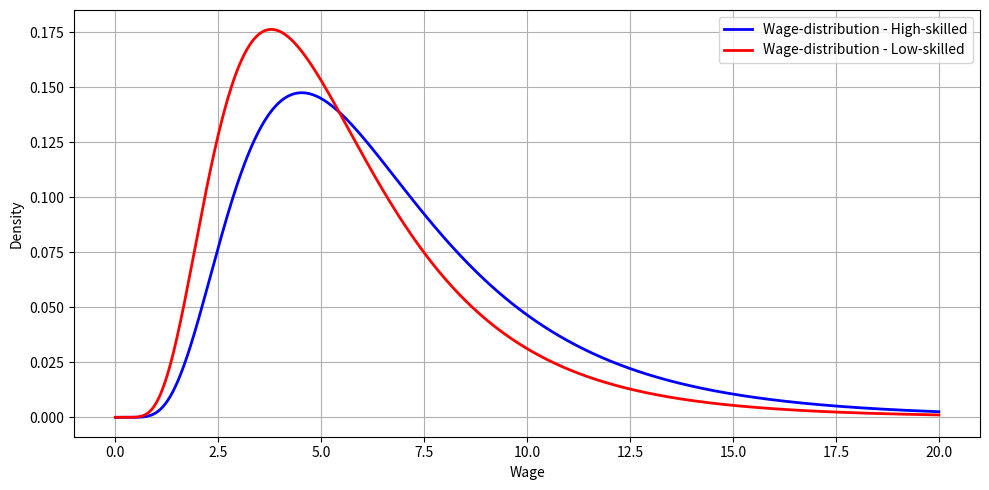
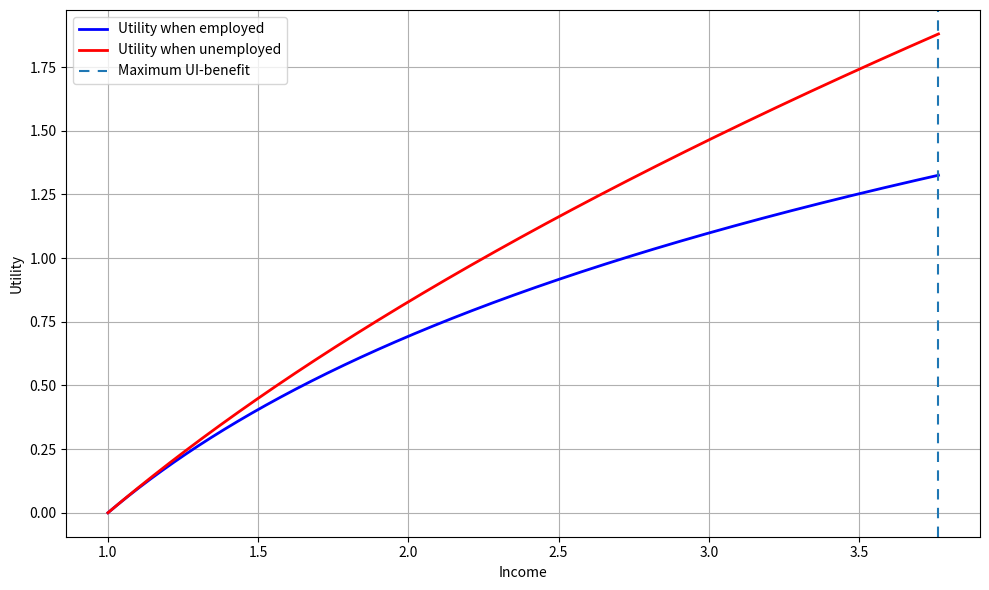
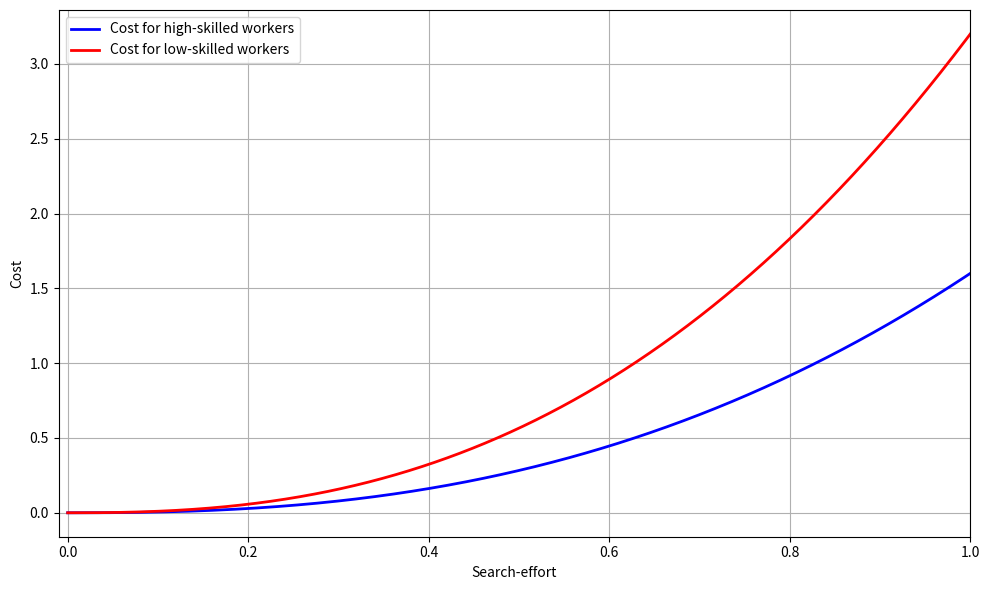
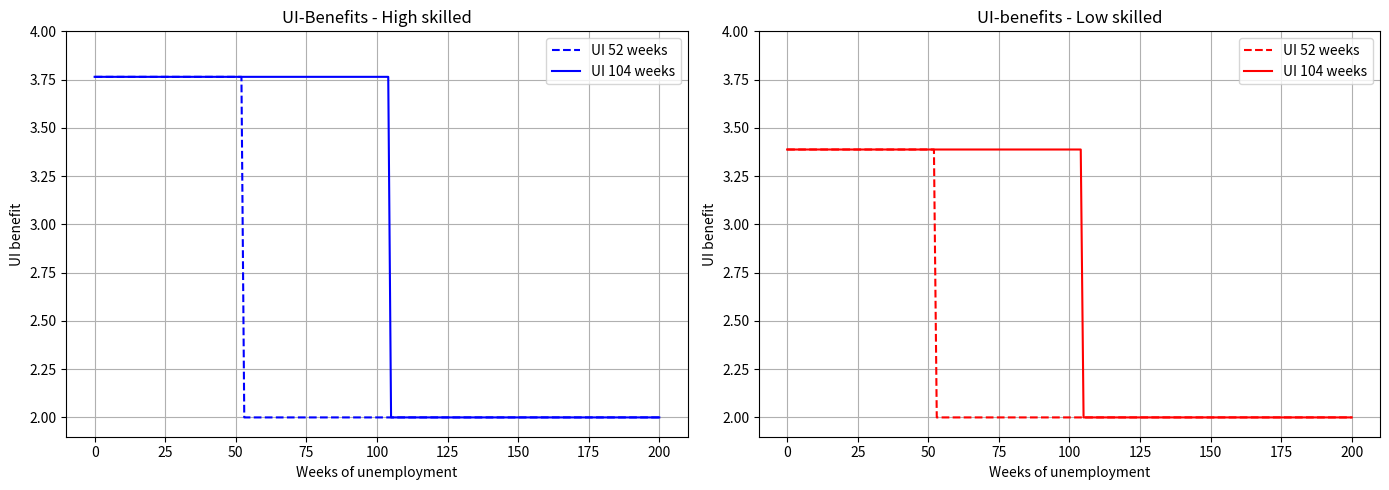
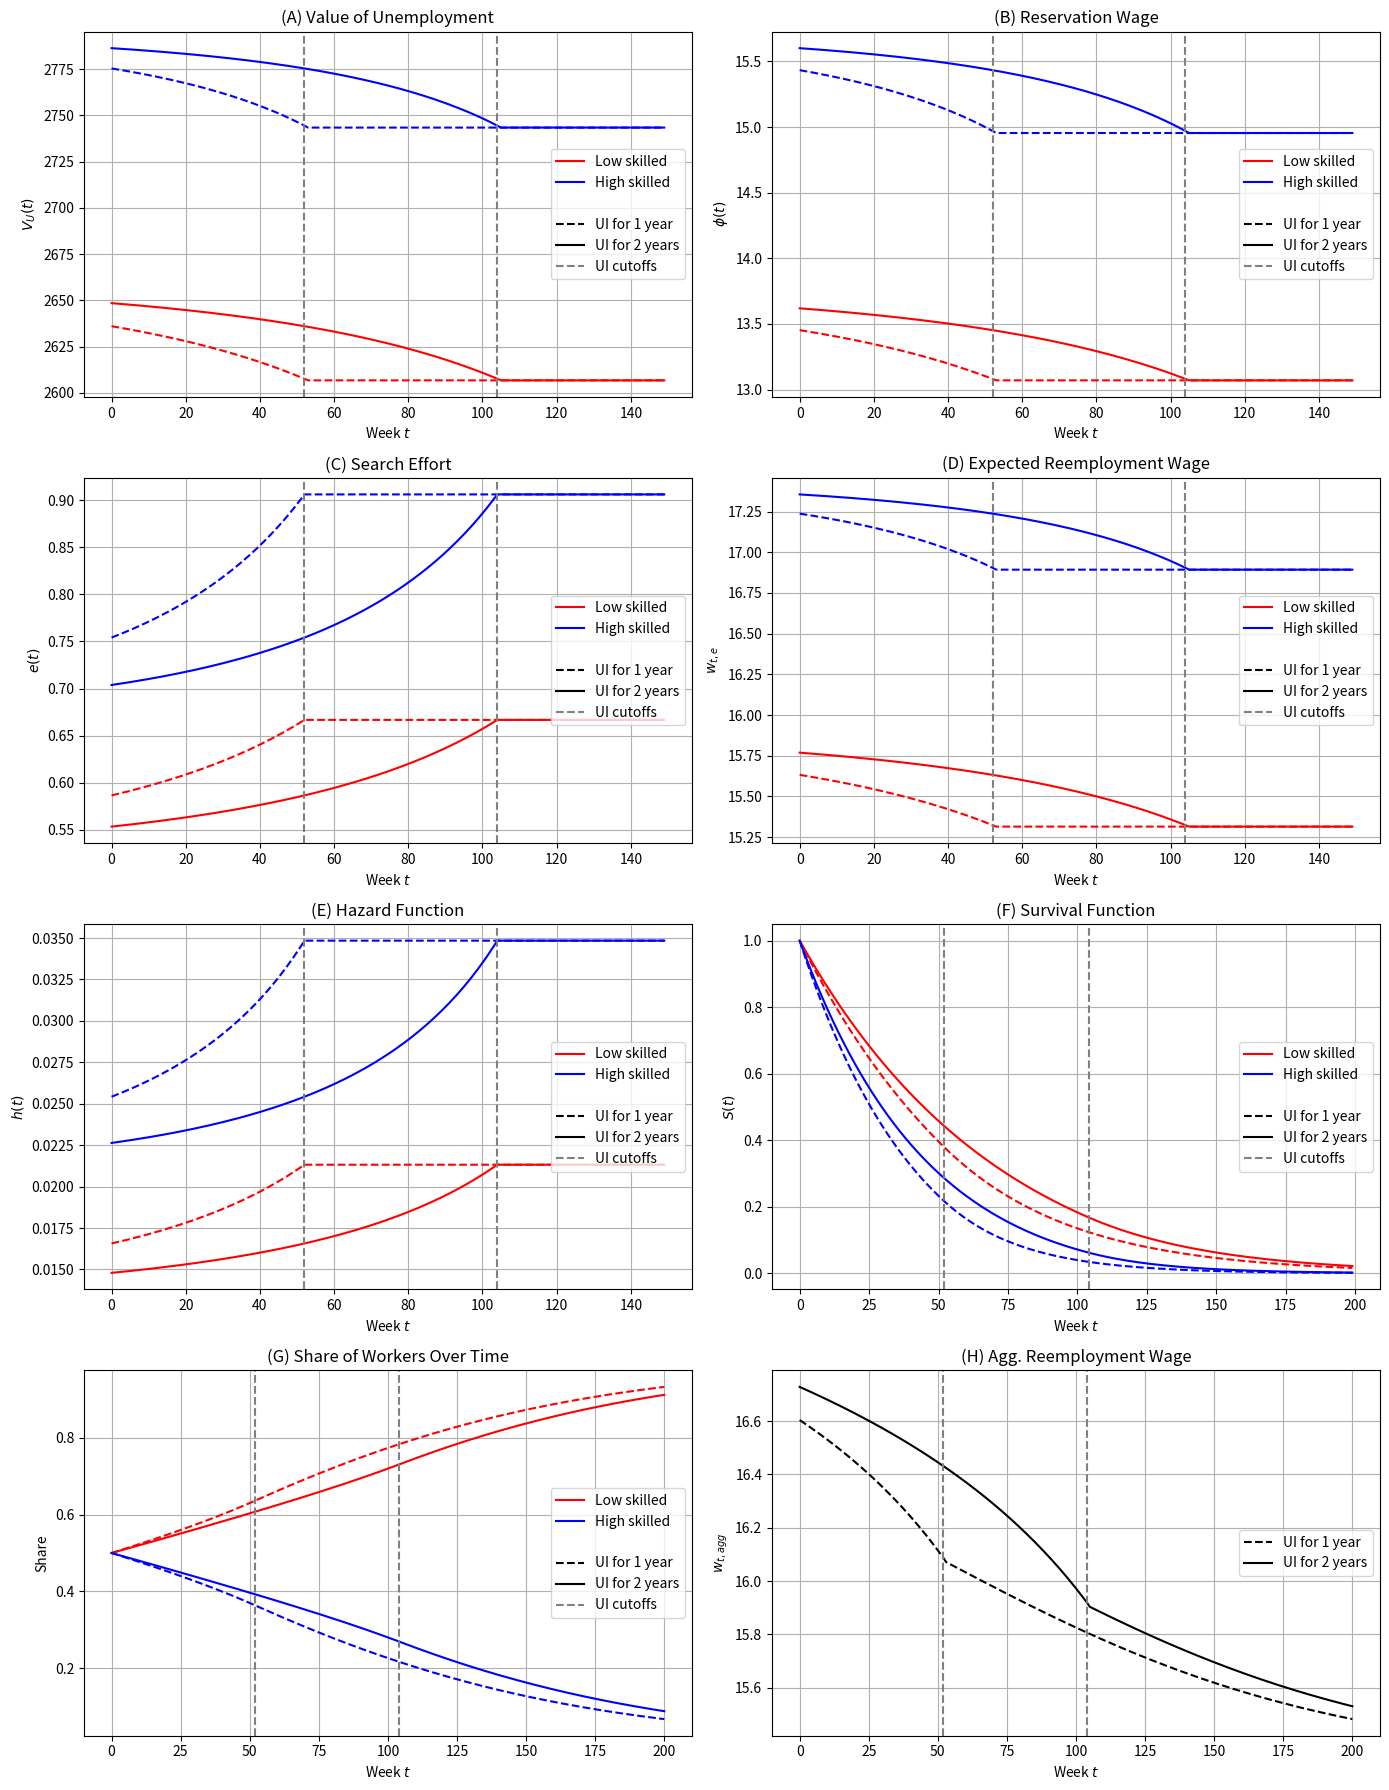

The script that saved these images, in order:
# -*- coding: utf-8 -*-
"""Final final final.ipynb

Automatically generated by Colab.

Original file is located at
    https://colab.research.google.com/<link-removed>

# Packages
"""

## Loading packages used throughout the code

import numpy as np
import matplotlib.pyplot as plt
from scipy.stats import norm, lognorm
from scipy.integrate import quad
from scipy.optimize import fsolve
from matplotlib.lines import Line2D

"""#Income data and wage distributions - calibrated to Danish data"""

## Incomce deciles for Danish income from Denmarks Statistics (see source in the paper)
deciles = np.array([
    96295, 176981, 208472, 238441, 269697,
    301829, 337862, 383209, 452178, 834074
])

## Taking log of the deciles
ln_income = np.log(deciles)

## Calculating mu and sigma for the data-implied log-normal distribution
mu = np.mean(ln_income)
sigma = np.std(ln_income) * np.sqrt((len(ln_income) - 1) / len(ln_income))  # MLE correction

## Re-fitting the distribution to match a wage interval of [0,20]
z99 = norm.ppf(0.99) #Computing 99th percentile of the std. normal distribution
p99 = np.exp(mu + sigma * z99) #Computing the 99th percentile of the log-normal distribution
s = p99 / 20 #Calculating the scale factor needed to shift the 99th percentile down to 20

# Adjusting mu with the scaling parameter - the shape parameter remains the same
mu_model = mu - np.log(s)
sigma_model = sigma

## Print parameter estimates
print(f"μ (high-skilled)     = {mu_model:.4f}")
print(f"μ (low-skilled)     = {0.9*mu_model:.4f}")
print(f"σ (model-scale)     = {sigma_model:.4f}")

## Median-disponible income in Denmark - from Denmarks Statistics (see sources in the paper)
median_disp_yearly = 269697

# Disponible income first three months of UI (highest rate)
first_three = 17126 # Maximum benefit less taxes and labour-market contribution (per month)
afterwards = 14660 # Eligible benefit after three months less taxes and labour-market contribution (per month)

# Finding the share that UI-benefits replace of a median workers annual disposable income
share = (first_three * 3 + afterwards * 21)/ (median_disp_yearly*2)
print(f"UI-benefit share of disposable income (median worker): {share}")

# Model-implied benefit payment each month
scale = s
benefit_payment = share * median_disp_yearly * 1/scale
print(f"UI-benefit at the start of the model: {benefit_payment}")

"""## Plots of wage-distributions - Figure 1"""

## Plot model-implied wage distributions
x_vals = np.linspace(0.001, 20, 1000)
pdf_vals_high = (1 / (x_vals * sigma_model * np.sqrt(2 * np.pi))) * np.exp(-((np.log(x_vals) - mu_model) ** 2) / (2 * sigma_model ** 2))
pdf_vals_low = (1 / (x_vals * sigma_model * np.sqrt(2 * np.pi))) * np.exp(-((np.log(x_vals) - mu_model*0.9) ** 2) / (2 * sigma_model ** 2))
plt.figure(figsize=(10, 5))
plt.plot(x_vals, pdf_vals_high, 'b-', linewidth=2, label='Wage-distribution - High-skilled')
plt.plot(x_vals, pdf_vals_low, 'r-', linewidth=2, label='Wage-distribution - Low-skilled')
plt.xlabel("Wage")
plt.ylabel("Density")
plt.legend()
plt.grid(True)
plt.tight_layout()
plt.show()

"""#Parameterization and functions

"""

# General parameters
T = 200
beta = 0.999014 # Weekly discount - see paper
gamma = 1.5 # Cost-function shape parameter
eta = 0.5 # CRRA-utility parameter
w_min, w_max = 0.0, 20.0 # Wage-interval
sigma = sigma_model # Parameter for the wage-distributions


# Recall from the paper, that high-skilled and low-skilled workers vary by their cost of effort and
# wage-distributions --> higher expected wage-offer for high-skilled and lower search costs.

# High-skilled workers
k_high = 4 # Cost-function scale parameter
mu_high = mu_model # Wage-distribution parameter
b_value_high = benefit_payment # UI-benefit
dist_high = lognorm(s=sigma, scale=np.exp(mu_high)) # Wage-distribution

# Low-skilled workers
k_low = 8 # Cost-function scale parameter
mu_low = 0.9 * mu_model # Wage-distribution parameter
b_value_low = 0.9 * benefit_payment # UI-benefit
dist_low = lognorm(s=sigma, scale=np.exp(mu_low)) # Wage-distribution

# Flow utility of consumption when employed
def value(w):
    return np.log(w)

# Flow utility of consumption when unemployed
def U(b):
    return (b**(1-eta)-1)/(1-eta)

# Function to calculate the integral in Equation (10) and (11)
def EX_value_above_R_lognorm(dist,w):
    integrand = lambda x: (np.log(x) - np.log(w)) * dist.pdf(x) if x > 0 else 0.0
    return quad(integrand, w, w_max)[0] / dist.cdf(w_max) # Scaling values to account for probability mass in the tale > 20

# Function to calculate the expected reemployment wage (Page 9)
def reemp_wage(dist, w):
    integrand = lambda x: x * dist.pdf(x) if x > 0 else 0.0
    return quad(integrand, w, w_max)[0] / (dist.cdf(w_max) - dist.cdf(w))

# Search production function
def p(e):
    return e

# Cost function
def c(e, k):
    return k * (e**(1+gamma))/(1+gamma)

# Composite of actual cost of effort and the inverse of the search production function
def c_tilde(e, k):
    return k * (e**(1+gamma))/(1+gamma)

# Derivate and inverse of composite-cost-functio - used in Equation (10)
def c_tilde_dif_inverse(x, k):
    return (x / k) ** (1/gamma)

"""## Plots to compare utility-functions and cost-functions - Figure 3 and 4"""

# Comparing utility functions for employed and unemployed workers
x = np.linspace(1.0, b_value_high, 1000)
plt.figure(figsize=(10, 6))
plt.plot(x, value(x), label="Utility when employed", color='blue', linewidth=2)
plt.plot(x, U(x), label="Utility when unemployed", color='red', linewidth=2)
plt.xlabel("Income")
plt.ylabel("Utility")
plt.axvline(x = b_value_high, label = "Maximum UI-benefit", dashes=[5, 4])
plt.legend()
plt.grid(True)
plt.tight_layout()
plt.show()


# Comparing cost-functions between high-skilled and low-skilled workers
x = np.linspace(0, 1, 1000)
plt.figure(figsize=(10, 6))
plt.plot(x, c(x,k_high), label="Cost for high-skilled workers", color='blue', linewidth=2)
plt.plot(x, c(x, k_low), label="Cost for low-skilled workers", color='red', linewidth=2)
plt.xlabel("Search-effort")
plt.ylabel("Cost")
plt.xlim(-0.01,1.00)
plt.legend()
plt.grid(True)
plt.tight_layout()
plt.show()

"""# Steady-state values"""

# Finding starting value for reservation-wage - Equation (12) and (13)
def steady_state(var, b_value, k, dist):
    w_ss, e_ss = var

    Eq10 = e_ss - c_tilde_dif_inverse(beta / (1 - beta) * EX_value_above_R_lognorm(dist,w_ss), k)

    Eq11 = value(w_ss) - (U(b_value) - c_tilde(e_ss, k)) - beta / (1-beta) * p(e_ss) * EX_value_above_R_lognorm(dist, w_ss)

    return [Eq10, Eq11]

# Initial guess
w0 = 7.0
e0 = 0.5

# For constant benefit b = 2.0 - kontanthjælp
w_ss_high = fsolve(lambda var: steady_state(var, b_value=2.0, k = k_high, dist = dist_high), [w0, e0])[0]
w_ss_low = fsolve(lambda var: steady_state(var, b_value=2.0, k = k_low, dist = dist_low), [w0, e0])[0]

print(w_ss_high)
print(w_ss_low)

"""# UI-policies"""

# Helper function
def UI_policy(b_value, T):
    return lambda t: b_value if t <= T else 2.0

# UI-policy for high-skilled workers
policies_high = {
    'UI - 104 weeks': UI_policy(b_value_high, 104),
    'UI - 52 weeks': UI_policy(b_value_high, 52),
}

# UI-policy for low-skilled workers
policies_low = {
    'UI - 104 weeks': UI_policy(b_value_low, 104),
    'UI - 52 weeks': UI_policy(b_value_low, 52),
}

"""## Plotting UI-policies for each worker - Figure 2"""

weeks = range(201)  # Weeks 0–200
fig, axs = plt.subplots(1, 2, figsize=(14, 5))

# Left panel: High skilled workers
ax = axs[0]
ax.plot([policies_high['UI - 52 weeks'](t) for t in weeks],
        '--', label='UI 52 weeks', color = "blue")
ax.plot([policies_high['UI - 104 weeks'](t) for t in weeks],
        '-',  label='UI 104 weeks', color = "blue")
ax.set_title('UI-Benefits - High skilled')
ax.set_xlabel('Weeks of unemployment')
ax.set_ylabel('UI benefit')
ax.legend(loc='upper right')
ax.set_ylim(1.9, 4)
ax.grid(True)

# Right panel: Low skilled workers
ax = axs[1]
ax.plot([policies_low['UI - 52 weeks'](t) for t in weeks],
        '--', label='UI 52 weeks', color = "red")
ax.plot([policies_low['UI - 104 weeks'](t) for t in weeks],
        '-',  label='UI 104 weeks', color = "red")
ax.set_title('UI-benefits - Low skilled')
ax.set_xlabel('Weeks of unemployment')
ax.set_ylabel('UI benefit')
ax.legend(loc='upper right')
ax.grid(True)
ax.set_ylim(1.9, 4)
plt.tight_layout()
plt.show()

"""# The McCall job-search model

## High-skilled workers
"""

# Creating dictionaries to store results
reservation_wage_high = {}
optimal_effort_high = {}
value_unemployment_high = {}
reempl_wage_high = {}

# Solve for each policy
for UI_policy, UI_scheme in policies_high.items():
    w = np.zeros(T+2)
    e_star = np.zeros(T+1)
    V_U = np.zeros(T+1)
    re_w = np.zeros(T+1)

    w[T+1] = w_ss_high # Initialize reservation wage at the SS-value

    for t in reversed(range(T+1)):
        b_t = UI_scheme(t) # Extracting benefit scheme for high-skilled workers

        # Search-effort
        e = c_tilde_dif_inverse((beta/(1-beta)) * EX_value_above_R_lognorm(dist_high, w[t+1]), k_high)
        e_star[t] = np.clip(e, 0, 1)

        # Reservation wage
        w[t] = np.exp((1-beta) * (U(b_t) - c_tilde(e_star[t], k_high)) + beta * value(w[t+1]) + beta * (p(e_star[t]) * EX_value_above_R_lognorm(dist_high, w[t+1])))

        # Value of unemployment
        V_U[t] = np.log(w[t]) / (1-beta)

        # Expected reemployment wage
        re_w[t] = reemp_wage(dist_high, w[t])

    reservation_wage_high[UI_policy] = w
    optimal_effort_high[UI_policy] = e_star
    value_unemployment_high[UI_policy] = V_U
    reempl_wage_high[UI_policy] = re_w

"""##Low-skilled workers"""

# Solving the McCall-model for all policies

reservation_wage_low = {}
optimal_effort_low = {}
value_unemployment_low = {}
reempl_wage_low = {}

# Solve for each policy - low-skilled
for UI_policy, UI_scheme in policies_low.items():
    w = np.zeros(T+2)
    e_star = np.zeros(T+1)
    V_U = np.zeros(T+1)
    re_w = np.zeros(T+1)

    w[T+1] = w_ss_low

    for t in reversed(range(T+1)):
        b_t = UI_scheme(t) # Extracting benefit scheme for low-skilled worker

        # Search-effort
        e = c_tilde_dif_inverse((beta/(1-beta))* EX_value_above_R_lognorm(dist_low, w[t+1]),k_low)
        e_star[t] = np.clip(e, 0, 1)

        # Reservation wage
        w[t] = np.exp((1-beta) * (U(b_t) - c_tilde(e_star[t], k_low)) + beta * value(w[t+1]) + beta * (p(e_star[t]) * EX_value_above_R_lognorm(dist_low, w[t+1])))

        # Value of unemployment
        V_U[t] = np.log(w[t]) / (1-beta)

        # Expected reemployment wage
        re_w[t] = reemp_wage(dist_low, w[t])

    reservation_wage_low[UI_policy] = w
    optimal_effort_low[UI_policy] = e_star
    value_unemployment_low[UI_policy] = V_U
    reempl_wage_low[UI_policy] = re_w

"""# Empirical moments

## Hazard function, survival function and share of unemployed
"""

# Hazard function - Section 3.3
Hazard_UI52_high = optimal_effort_high["UI - 52 weeks"]* (1-dist_high.cdf(reservation_wage_high["UI - 52 weeks"][1:]))
Hazard_UI104_high = optimal_effort_high["UI - 104 weeks"]* (1-dist_high.cdf(reservation_wage_high["UI - 104 weeks"][1:]))
Hazard_UI52_low = optimal_effort_low["UI - 52 weeks"]* (1-dist_low.cdf(reservation_wage_low["UI - 52 weeks"][1:]))
Hazard_UI104_low = optimal_effort_low["UI - 104 weeks"]* (1-dist_low.cdf(reservation_wage_low["UI - 104 weeks"][1:]))

# Survival function - Section 3.3
Survival_UI52_high = np.concatenate([[1], np.cumprod(1 - Hazard_UI52_high)])
Survival_UI104_high = np.concatenate([[1], np.cumprod(1 - Hazard_UI104_high)])
Survival_UI52_low = np.concatenate([[1], np.cumprod(1 - Hazard_UI52_low)])
Survival_UI104_low = np.concatenate([[1], np.cumprod(1 - Hazard_UI104_low)])

# Share of unemployed workers - Section 3.3
total_high_UI52 = Survival_UI52_high / (Survival_UI52_high + Survival_UI52_low)
total_low_UI52 = Survival_UI52_low / (Survival_UI52_high + Survival_UI52_low)
total_high_UI104 = Survival_UI104_high / (Survival_UI104_high + Survival_UI104_low)
total_low_UI104 = Survival_UI104_low / (Survival_UI104_high + Survival_UI104_low)

"""## Aggregate reemployment wage"""

# Entry‐shares and list of both UI-policies
p = 0.5
policies = ["UI - 52 weeks", "UI - 104 weeks"]

# Survival and hazard dictionaries
S_high = {
    "UI - 52 weeks": Survival_UI52_high,
    "UI - 104 weeks": Survival_UI104_high,
}
S_low = {
    "UI - 52 weeks": Survival_UI52_low,
    "UI - 104 weeks": Survival_UI104_low,
}
h_high = {
    "UI - 52 weeks": Hazard_UI52_high,
    "UI - 104 weeks": Hazard_UI104_high,
}
h_low = {
    "UI - 52 weeks": Hazard_UI52_low,
    "UI - 104 weeks": Hazard_UI104_low,
}

# Compute aggregate reemployment wage for each policy - Section 3.4
agg_reemp = {}
for policy in policies:
    SH = S_high[policy][:201]
    SL = S_low[policy][:201]
    hH = h_high[policy][:201]
    hL = h_low[policy][:201]
    wH = reempl_wage_high[policy][:201]
    wL = reempl_wage_low[policy][:201]

    agg_reemp[policy] = (wH * hH * SH * p + wL * hL * SL * p) / (hH * SH * p + hL * SL * p)

"""## Expected unemployment duration and %-change - Table 1"""

# Expected unemployment duration
print(sum(Survival_UI104_high))
print(sum(Survival_UI52_high))
print(sum(Survival_UI104_low))
print(sum(Survival_UI52_low))

# Percentage change
print((sum(Survival_UI52_high)-sum(Survival_UI104_high))/sum(Survival_UI104_high))
print((sum(Survival_UI52_low)-sum(Survival_UI104_low))/sum(Survival_UI104_low))

"""# Plots

## Legends
"""

# For plots - legends
handles1 = [
    Line2D([], [], color='red',   label='Low skilled'),
    Line2D([], [], color='blue',  label='High skilled'),
    Line2D([], [], color='none',  label=''),            # spacer
    Line2D([], [], color='black', linestyle='--', label='UI for 1 year'),
    Line2D([], [], color='black', linestyle='-',  label='UI for 2 years'),
    Line2D([], [], color='grey', linestyle='--', label='UI cutoffs'),
]

handles2 = [
    Line2D([], [], color='black', linestyle='--', label='UI for 1 year'),
    Line2D([], [], color='black', linestyle='-', label='UI for 2 years' ),
]

"""## Simulations of the McCall-model - Figure 5"""

# Create 4×2 grid once
fig, axes = plt.subplots(4, 2, figsize=(14, 18))
axes = axes.flatten()

# A) Value of unemployment
ax = axes[0]
ax.plot(value_unemployment_low ["UI - 52 weeks"][0:150],  color='red',  linestyle='--')
ax.plot(value_unemployment_high["UI - 52 weeks"][0:150],  color='blue', linestyle='--')
ax.plot(value_unemployment_low ["UI - 104 weeks"][0:150], color='red',  linestyle='-')
ax.plot(value_unemployment_high["UI - 104 weeks"][0:150], color='blue', linestyle='-')
ax.set_xlabel("Week $t$")
ax.set_ylabel(r"$V_U(t)$")
ax.set_title(r"(A) Value of Unemployment")
ax.axvline(52,  color='grey', linestyle='--')
ax.axvline(104, color='grey', linestyle='--')
ax.grid(True)
ax.legend(handles=handles1, loc='center right')

# B) Reservation wage
ax = axes[1]
ax.plot(reservation_wage_low ["UI - 52 weeks"][0:150],  color='red',  linestyle='--')
ax.plot(reservation_wage_high["UI - 52 weeks"][0:150],  color='blue', linestyle='--')
ax.plot(reservation_wage_low ["UI - 104 weeks"][0:150], color='red',  linestyle='-')
ax.plot(reservation_wage_high["UI - 104 weeks"][0:150], color='blue', linestyle='-')
ax.set_xlabel("Week $t$")
ax.set_ylabel(r"$\phi(t)$")
ax.set_title(r"(B) Reservation Wage")
ax.axvline(52,  color='grey', linestyle='--')
ax.axvline(104, color='grey', linestyle='--')
ax.grid(True)
ax.legend(handles=handles1, loc='center right')

# C) Optimal effort
ax = axes[2]
ax.plot(optimal_effort_low ["UI - 52 weeks"][0:150],  color='red',  linestyle='--')
ax.plot(optimal_effort_high["UI - 52 weeks"][0:150],  color='blue', linestyle='--')
ax.plot(optimal_effort_low ["UI - 104 weeks"][0:150], color='red',  linestyle='-')
ax.plot(optimal_effort_high["UI - 104 weeks"][0:150], color='blue', linestyle='-')
ax.set_xlabel("Week $t$")
ax.set_ylabel(r"$e(t)$")
ax.set_title(r"(C) Search Effort")
ax.axvline(52,  color='grey', linestyle='--')
ax.axvline(104, color='grey', linestyle='--')
ax.grid(True)
ax.legend(handles=handles1, loc='center right')

# D) Reemployment wage
ax = axes[3]
ax.plot(reempl_wage_low ["UI - 52 weeks"][0:150],  color='red',  linestyle='--')
ax.plot(reempl_wage_high["UI - 52 weeks"][0:150],  color='blue', linestyle='--')
ax.plot(reempl_wage_low ["UI - 104 weeks"][0:150], color='red',  linestyle='-')
ax.plot(reempl_wage_high["UI - 104 weeks"][0:150], color='blue', linestyle='-')
ax.set_xlabel("Week $t$")
ax.set_ylabel(r"$w_{t,e}$")
ax.set_title(r"(D) Expected Reemployment Wage")
ax.axvline(52,  color='grey', linestyle='--')
ax.axvline(104, color='grey', linestyle='--')
ax.grid(True)
ax.legend(handles=handles1, loc='center right')

# E) Hazard rate
ax = axes[4]
ax.plot(Hazard_UI52_low [0:150],  color='red',  linestyle='--')
ax.plot(Hazard_UI52_high[0:150],  color='blue', linestyle='--')
ax.plot(Hazard_UI104_low[0:150],  color='red',  linestyle='-')
ax.plot(Hazard_UI104_high[0:150], color='blue', linestyle='-')
ax.set_xlabel("Week $t$")
ax.set_ylabel(r"$h(t)$")
ax.set_title(r"(E) Hazard Function")
ax.axvline(52,  color='grey', linestyle='--')
ax.axvline(104, color='grey', linestyle='--')
ax.grid(True)
ax.legend(handles=handles1, loc='center right')

# F) Survival function
ax = axes[5]
ax.plot(Survival_UI52_low [0:200],  color='red',  linestyle='--')
ax.plot(Survival_UI52_high[0:200],  color='blue', linestyle='--')
ax.plot(Survival_UI104_low[0:200],  color='red',  linestyle='-')
ax.plot(Survival_UI104_high[0:200], color='blue', linestyle='-')
ax.set_xlabel("Week $t$")
ax.set_ylabel(r"$S(t)$")
ax.set_title(r"(F) Survival Function")
ax.axvline(52,  color='grey', linestyle='--')
ax.axvline(104, color='grey', linestyle='--')
ax.grid(True)
ax.legend(handles=handles1, loc='center right')

# G) Share of workers
ax = axes[6]
ax.plot(total_low_UI52 [0:201],  color='red',  linestyle='--')
ax.plot(total_high_UI52[0:201],  color='blue', linestyle='--')
ax.plot(total_low_UI104[0:201],  color='red',  linestyle='-')
ax.plot(total_high_UI104[0:201], color='blue', linestyle='-')
ax.set_xlabel("Week $t$")
ax.set_ylabel("Share")
ax.set_title("(G) Share of Workers Over Time")
ax.axvline(52,  color='grey', linestyle='--')
ax.axvline(104, color='grey', linestyle='--')
ax.grid(True)
ax.legend(handles=handles1, loc='center right')

# H) Agg reemployment wage
ax = axes[7]
ax.plot(agg_reemp["UI - 52 weeks"],  color='black',  linestyle='--')
ax.plot(agg_reemp["UI - 104 weeks"], color='black', linestyle='-')
ax.set_xlabel("Week $t$")
ax.set_ylabel(r"$w_{t,agg}$")
ax.set_title(r"(H) Agg. Reemployment Wage")
ax.axvline(52,  color='grey', linestyle='--')
ax.axvline(104, color='grey', linestyle='--')
ax.grid(True)
ax.legend(handles = handles2, loc = "center right")
plt.tight_layout()
plt.show()